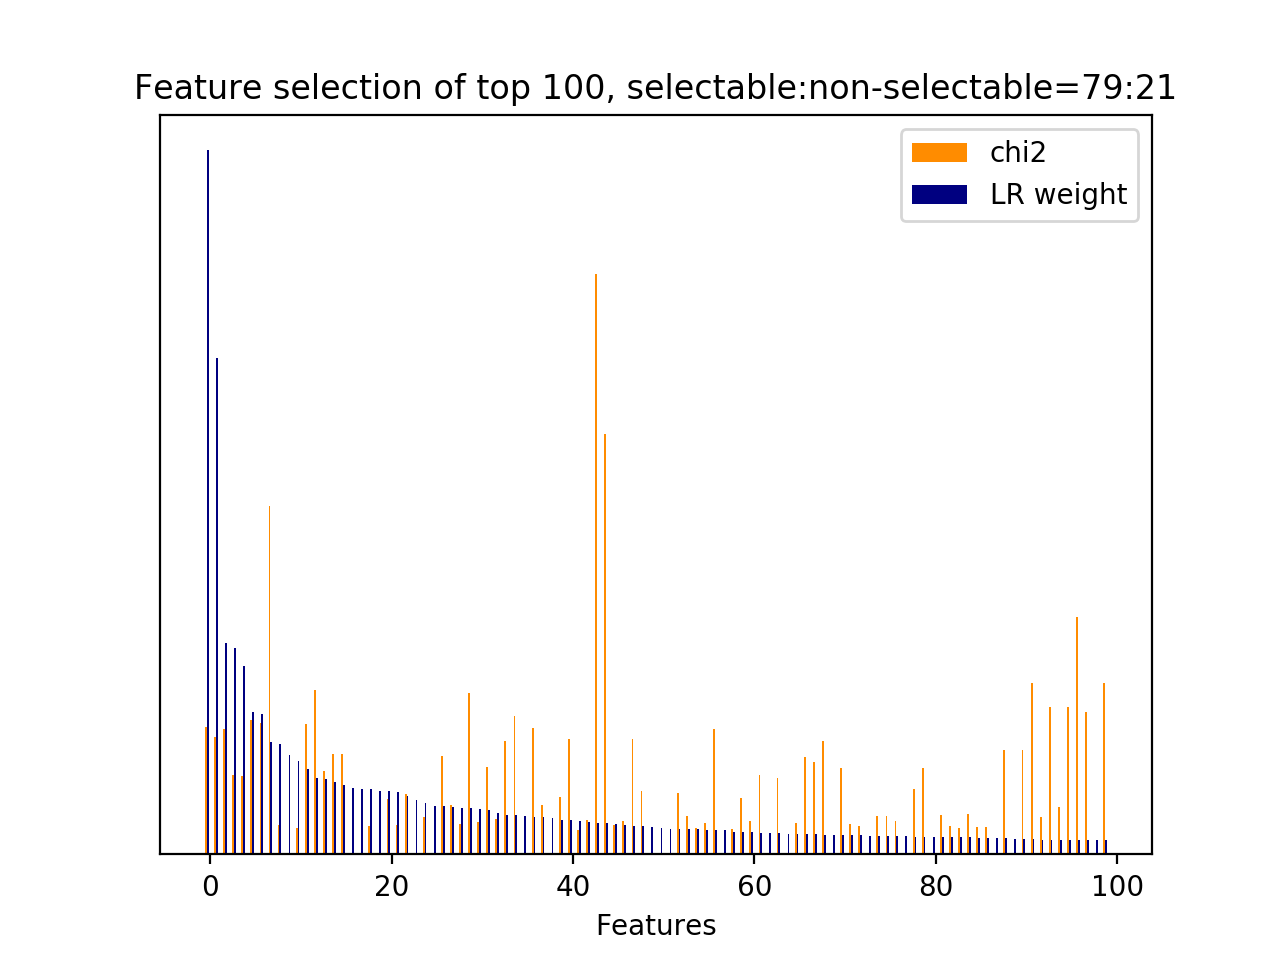

Data behind this chart, as committed beside it:
id, name, prefix, chi2, chi2_rank, clf_weight, clf_weight_rank
30, 3, b'3-time_feature__end_of_session', 272.2, 36, 1, 0
33120, 5, b'5-phrase_feature__noun_phrases__next_s…, 251.2, 43, 0.7050, 1
44768, 7, b'7-syntactic_feature__root_word__next_s…, 267.7, 38, 0.3000, 2
29097, 5, b'5-phrase_feature__noun_phrases__next_s…, 169.3, 87, 0.2927, 3
44785, 7, b'7-syntactic_feature__root_word__next_s…, 168.1, 89, 0.2681, 4
43714, 7, b'7-syntactic_feature__obj_word__next_sy…, 285.7, 32, 0.2026, 5
31442, 5, b'5-phrase_feature__noun_phrases__next_s…, 279.5, 34, 0.1994, 6
30962, 5, b'5-phrase_feature__noun_phrases__next_s…, 743.7, 9, 0.1603, 7
28841, 5, b'5-phrase_feature__noun_phrases__next_s…, 62.92, 211, 0.1571, 8
47154, 4.3.1, b'4.3.1-jaccard_similarity.next_user_utt…, 0.0000, 257, 0.1414, 9
33126, 5, b'5-phrase_feature__noun_phrases__next_s…, 56.1, 233, 0.1322, 10
45201, 7, b'7-syntactic_feature__root_word__next_s…, 279.1, 35, 0.1207, 11
36155, 5, b'5-phrase_feature__noun_phrases__next_s…, 351.7, 18, 0.1087, 12
32038, 5, b'5-phrase_feature__noun_phrases__next_s…, 178, 84, 0.1067, 13
16923, 4.1, b'4.1-ngram.next_system_utterance__nyou', 213.2, 71, 0.1025, 14
32339, 5, b'5-phrase_feature__noun_phrases__next_s…, 214.5, 70, 0.0984, 15
47163, 5, b'5-phrase_feature__next_noun_phrases__j…, 0.0000, 256, 0.0942, 16
47024, 10.1, b'10.1-d2v_feature.current_user_utteranc…, 0.0000, 403, 0.0934, 17
43543, 7, b'7-syntactic_feature__obj_word__next_sy…, 59.75, 220, 0.0924, 18
47170, 7, b'7-syntactic_feature__next_root_words_o…, 0.0000, 258, 0.0900, 19
7, 2.1, b'2.1-user_action_words.current_user_utt…, 117.9, 109, 0.0895, 20
18809, 4.1, b'4.1-ngram.next_system_utterance__remin…, 62.8, 212, 0.0881, 21
33104, 5, b'5-phrase_feature__noun_phrases__next_s…, 129.9, 105, 0.0829, 22
47026, 10.1, b'10.1-d2v_feature.current_user_utteranc…, 0.0000, 401, 0.0772, 23
7246, 4.1, b'4.1-ngram.next_system_utterance__didn', 80.27, 153, 0.0733, 24
47043, 10.1, b'10.1-d2v_feature.current_user_utteranc…, 0.0000, 384, 0.0686, 25
44639, 7, b'7-syntactic_feature__root_word__curren…, 209.9, 74, 0.0681, 26
44426, 7, b'7-syntactic_feature__root_word__curren…, 106.3, 115, 0.0673, 27
33732, 5, b'5-phrase_feature__noun_phrases__next_s…, 64.32, 208, 0.0664, 28
45135, 7, b'7-syntactic_feature__root_word__next_s…, 344.5, 20, 0.0656, 29
45392, 7, b'7-syntactic_feature__root_word__next_s…, 69.22, 188, 0.0644, 30
33097, 5, b'5-phrase_feature__noun_phrases__next_s…, 185.9, 80, 0.0630, 31
39137, 5, b'5-phrase_feature__noun_phrases__next_u…, 76.44, 162, 0.0591, 32
45479, 7, b'7-syntactic_feature__root_word__next_s…, 242, 47, 0.0566, 33
33052, 5, b'5-phrase_feature__noun_phrases__next_s…, 296, 30, 0.0557, 34
47161, 5, b'5-phrase_feature__next_noun_phrases__#…, 0.0000, 269, 0.0542, 35
43418, 7, b'7-syntactic_feature__obj_word__next_sy…, 270.5, 37, 0.0532, 36
34138, 5, b'5-phrase_feature__noun_phrases__next_s…, 105.3, 116, 0.0530, 37
47034, 10.1, b'10.1-d2v_feature.current_user_utteranc…, 0.0000, 393, 0.0519, 38
45637, 7, b'7-syntactic_feature__root_word__next_s…, 121.4, 107, 0.0491, 39
16927, 4.1, b'4.1-ngram.next_system_utterance__nyou …, 246.8, 44, 0.0491, 40
34148, 5, b'5-phrase_feature__noun_phrases__next_s…, 52.2, 252, 0.0477, 41
8297, 4.1, b'4.1-ngram.next_system_utterance__frida…, 72.62, 179, 0.0458, 42
33309, 5, b'5-phrase_feature__noun_phrases__next_s…, 1238, 1, 0.0448, 43
2792, 1, b'1-utterance_length.next_system_utteran…, 897.9, 8, 0.0442, 44
43501, 7, b'7-syntactic_feature__obj_word__next_sy…, 61.94, 214, 0.0425, 45
32039, 5, b'5-phrase_feature__noun_phrases__next_s…, 70.47, 184, 0.0417, 46
16926, 4.1, b'4.1-ngram.next_system_utterance__nyou …, 246.8, 45, 0.0400, 47
23360, 4.1, b'4.1-ngram.next_user_utterance__discard…, 134.6, 102, 0.0398, 48
47037, 10.1, b'10.1-d2v_feature.current_user_utteranc…, 0.0000, 389, 0.0393, 49
47169, 7, b'7-syntactic_feature__next_obj_words_ov…, 0.0000, 259, 0.0379, 50
47172, 10.2.1, b'10.2.1-d2v_similarity.next_user_uttera…, 0.0000, 404, 0.0360, 51
46046, 7, b'7-syntactic_feature__root_word__next_u…, 130.3, 104, 0.0360, 52
26305, 5, b'5-phrase_feature__noun_phrases__curren…, 81.61, 152, 0.0358, 53
33056, 5, b'5-phrase_feature__noun_phrases__next_s…, 56.4, 230, 0.0358, 54
3502, 4.1, b'4.1-ngram.next_system_utterance__add', 67.87, 189, 0.0348, 55
46709, 7, b'7-syntactic_feature__subj_word__next_s…, 267.1, 39, 0.0347, 56
47027, 10.1, b'10.1-d2v_feature.current_user_utteranc…, 0.0000, 400, 0.0346, 57
32767, 5, b'5-phrase_feature__noun_phrases__next_s…, 53.45, 247, 0.0325, 58
33105, 5, b'5-phrase_feature__noun_phrases__next_s…, 120.1, 108, 0.0325, 59
... 345 more rows
